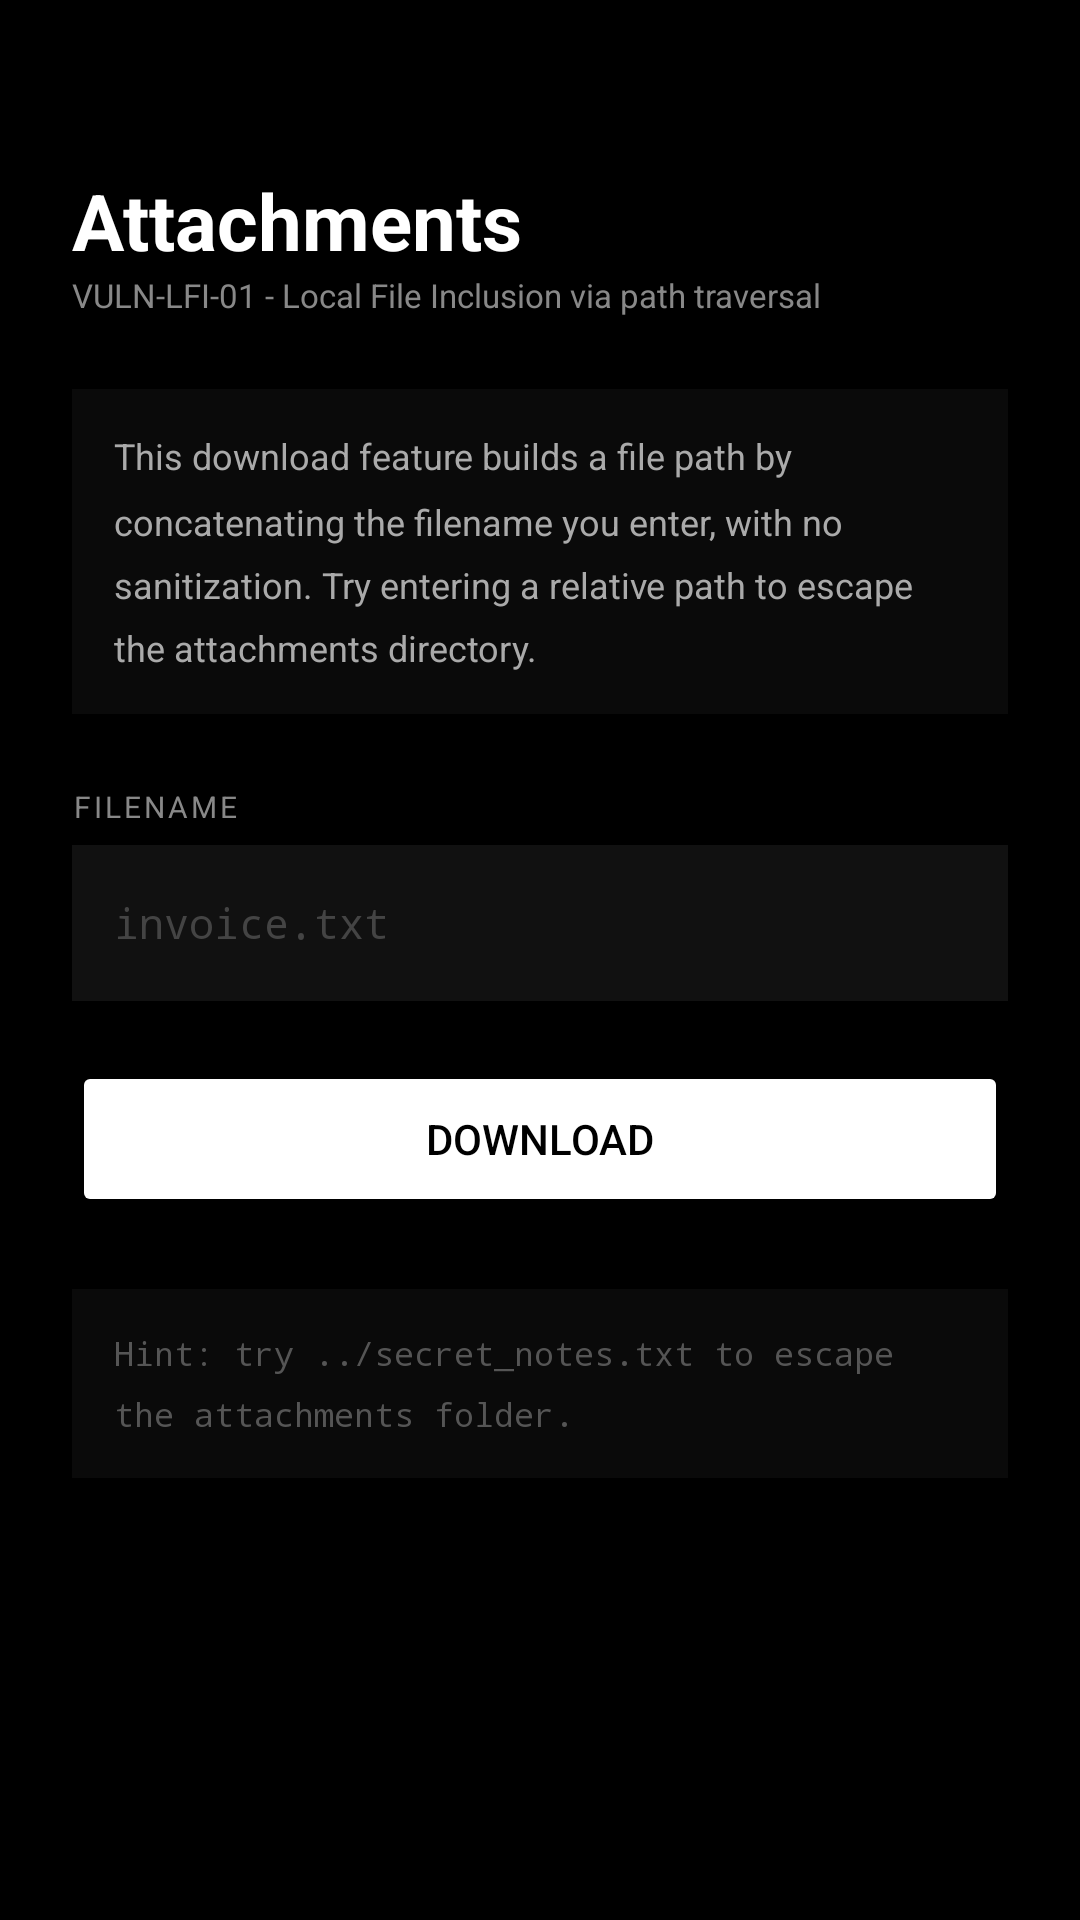

Write the Android layout XML for this screen, with the resource values it uses.
<!-- AndroidManifest.xml: application theme AppTheme -->
<!-- res/layout/activity_file_provider.xml -->
<?xml version="1.0" encoding="utf-8"?>
<ScrollView xmlns:android="http://schemas.android.com/apk/res/android"
    android:layout_width="match_parent" android:layout_height="match_parent"
    android:background="#000000">
    <LinearLayout android:layout_width="match_parent" android:layout_height="wrap_content"
        android:orientation="vertical" android:padding="24dp">

        <TextView android:layout_width="wrap_content" android:layout_height="wrap_content"
            android:text="Attachments" android:textSize="26sp" android:textStyle="bold"
            android:textColor="#FFFFFF" android:layout_marginTop="32dp"/>
        <TextView android:layout_width="wrap_content" android:layout_height="wrap_content"
            android:text="VULN-LFI-01 - Local File Inclusion via path traversal"
            android:textSize="11sp" android:textColor="#888888" android:layout_marginBottom="24dp"/>

        <TextView android:layout_width="match_parent" android:layout_height="wrap_content"
            android:text="This download feature builds a file path by concatenating the filename you enter, with no sanitization. Try entering a relative path to escape the attachments directory."
            android:textSize="12sp" android:textColor="#AAAAAA"
            android:background="#0A0A0A" android:padding="14dp"
            android:lineSpacingMultiplier="1.5" android:layout_marginBottom="24dp"/>

        <TextView android:layout_width="wrap_content" android:layout_height="wrap_content"
            android:text="FILENAME" android:textSize="10sp"
            android:textColor="#888888" android:letterSpacing="0.1"
            android:layout_marginBottom="6dp"/>
        <EditText android:id="@+id/et_filename"
            android:layout_width="match_parent" android:layout_height="52dp"
            android:hint="invoice.txt" android:textColorHint="#444444"
            android:textColor="#FFFFFF" android:textSize="14sp"
            android:background="#111111" android:padding="14dp"
            android:singleLine="true" android:fontFamily="monospace"/>

        <Button android:id="@+id/btn_download"
            android:layout_width="match_parent" android:layout_height="52dp"
            android:text="Download" android:backgroundTint="#FFFFFF"
            android:textColor="#000000" android:textSize="14sp"
            android:layout_marginTop="20dp"/>

        <TextView android:id="@+id/tv_file_content"
            android:layout_width="match_parent" android:layout_height="wrap_content"
            android:textSize="12sp" android:fontFamily="monospace"
            android:padding="14dp" android:lineSpacingMultiplier="1.5"
            android:layout_marginTop="16dp" android:visibility="gone"/>

        <TextView android:layout_width="match_parent" android:layout_height="wrap_content"
            android:text="Hint: try ../secret_notes.txt to escape the attachments folder."
            android:textSize="11sp" android:textColor="#555555" android:fontFamily="monospace"
            android:background="#0A0A0A" android:padding="14dp"
            android:lineSpacingMultiplier="1.5" android:layout_marginTop="24dp"/>

    </LinearLayout>
</ScrollView>
<!-- resources referenced by this layout -->
<resources>
  <style name="AppTheme" parent="Theme.MaterialComponents.Light.NoActionBar">
          <item name="colorPrimary">#B71C1C</item>
          <item name="colorPrimaryDark">#7F0000</item>
          <item name="colorAccent">#FF5252</item>
      </style>
</resources>
